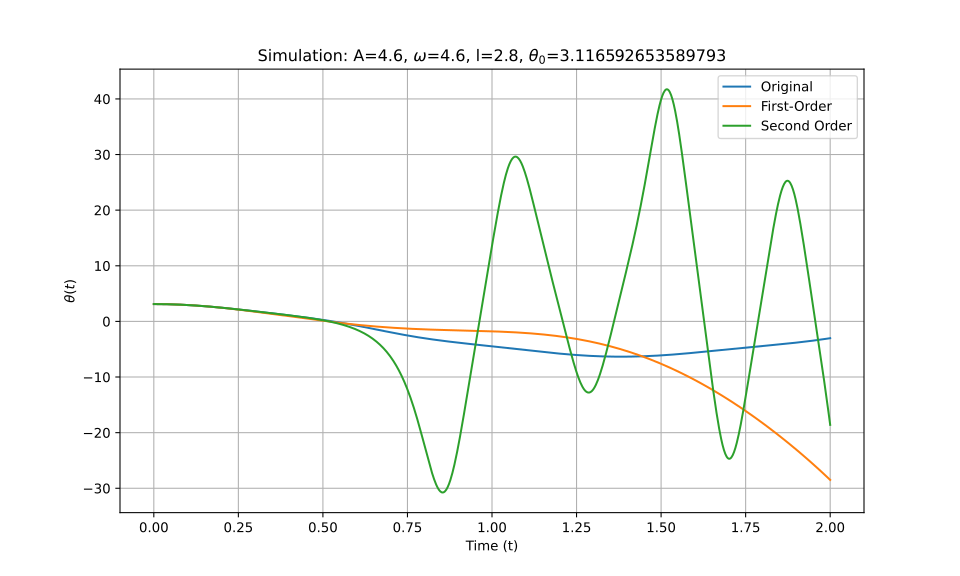

Source data for this figure (header and first rows):
t_eval, Equation_1, Equation_2, Equation_3
0.0, 3.117, 3.117, 3.117
0.002002, 3.117, 3.117, 3.117
0.004004, 3.116, 3.116, 3.116
0.006006, 3.116, 3.116, 3.116
0.008008, 3.115, 3.115, 3.115
0.01001, 3.115, 3.115, 3.115
0.01201, 3.114, 3.114, 3.114
0.01401, 3.113, 3.113, 3.113
0.01602, 3.112, 3.112, 3.112
0.01802, 3.111, 3.111, 3.111
0.02002, 3.11, 3.11, 3.11
0.02202, 3.108, 3.108, 3.108
0.02402, 3.107, 3.107, 3.107
0.02603, 3.105, 3.105, 3.105
0.02803, 3.103, 3.103, 3.103
0.03003, 3.101, 3.101, 3.101
0.03203, 3.099, 3.099, 3.099
0.03403, 3.096, 3.096, 3.096
0.03604, 3.094, 3.094, 3.094
0.03804, 3.091, 3.091, 3.091
0.04004, 3.089, 3.089, 3.089
0.04204, 3.086, 3.086, 3.086
0.04404, 3.083, 3.083, 3.083
0.04605, 3.08, 3.08, 3.08
0.04805, 3.076, 3.076, 3.076
0.05005, 3.073, 3.073, 3.073
0.05205, 3.069, 3.07, 3.069
0.05405, 3.066, 3.066, 3.066
0.05606, 3.062, 3.062, 3.062
0.05806, 3.058, 3.058, 3.058
0.06006, 3.054, 3.054, 3.054
0.06206, 3.05, 3.05, 3.05
0.06406, 3.045, 3.045, 3.045
0.06607, 3.041, 3.041, 3.041
0.06807, 3.036, 3.036, 3.036
0.07007, 3.031, 3.032, 3.031
0.07207, 3.026, 3.027, 3.026
0.07407, 3.021, 3.022, 3.021
0.07608, 3.016, 3.016, 3.016
0.07808, 3.011, 3.011, 3.011
0.08008, 3.005, 3.006, 3.005
0.08208, 3, 3, 3
0.08408, 2.994, 2.994, 2.994
0.08609, 2.988, 2.989, 2.988
0.08809, 2.982, 2.983, 2.982
0.09009, 2.976, 2.977, 2.976
0.09209, 2.97, 2.97, 2.97
0.09409, 2.964, 2.964, 2.964
0.0961, 2.957, 2.958, 2.957
0.0981, 2.951, 2.951, 2.951
0.1001, 2.944, 2.944, 2.944
0.1021, 2.937, 2.937, 2.937
0.1041, 2.93, 2.93, 2.93
0.1061, 2.923, 2.923, 2.923
0.1081, 2.916, 2.916, 2.916
0.1101, 2.908, 2.909, 2.908
0.1121, 2.901, 2.901, 2.901
0.1141, 2.893, 2.894, 2.893
0.1161, 2.886, 2.886, 2.886
0.1181, 2.878, 2.878, 2.878
... 940 more rows
